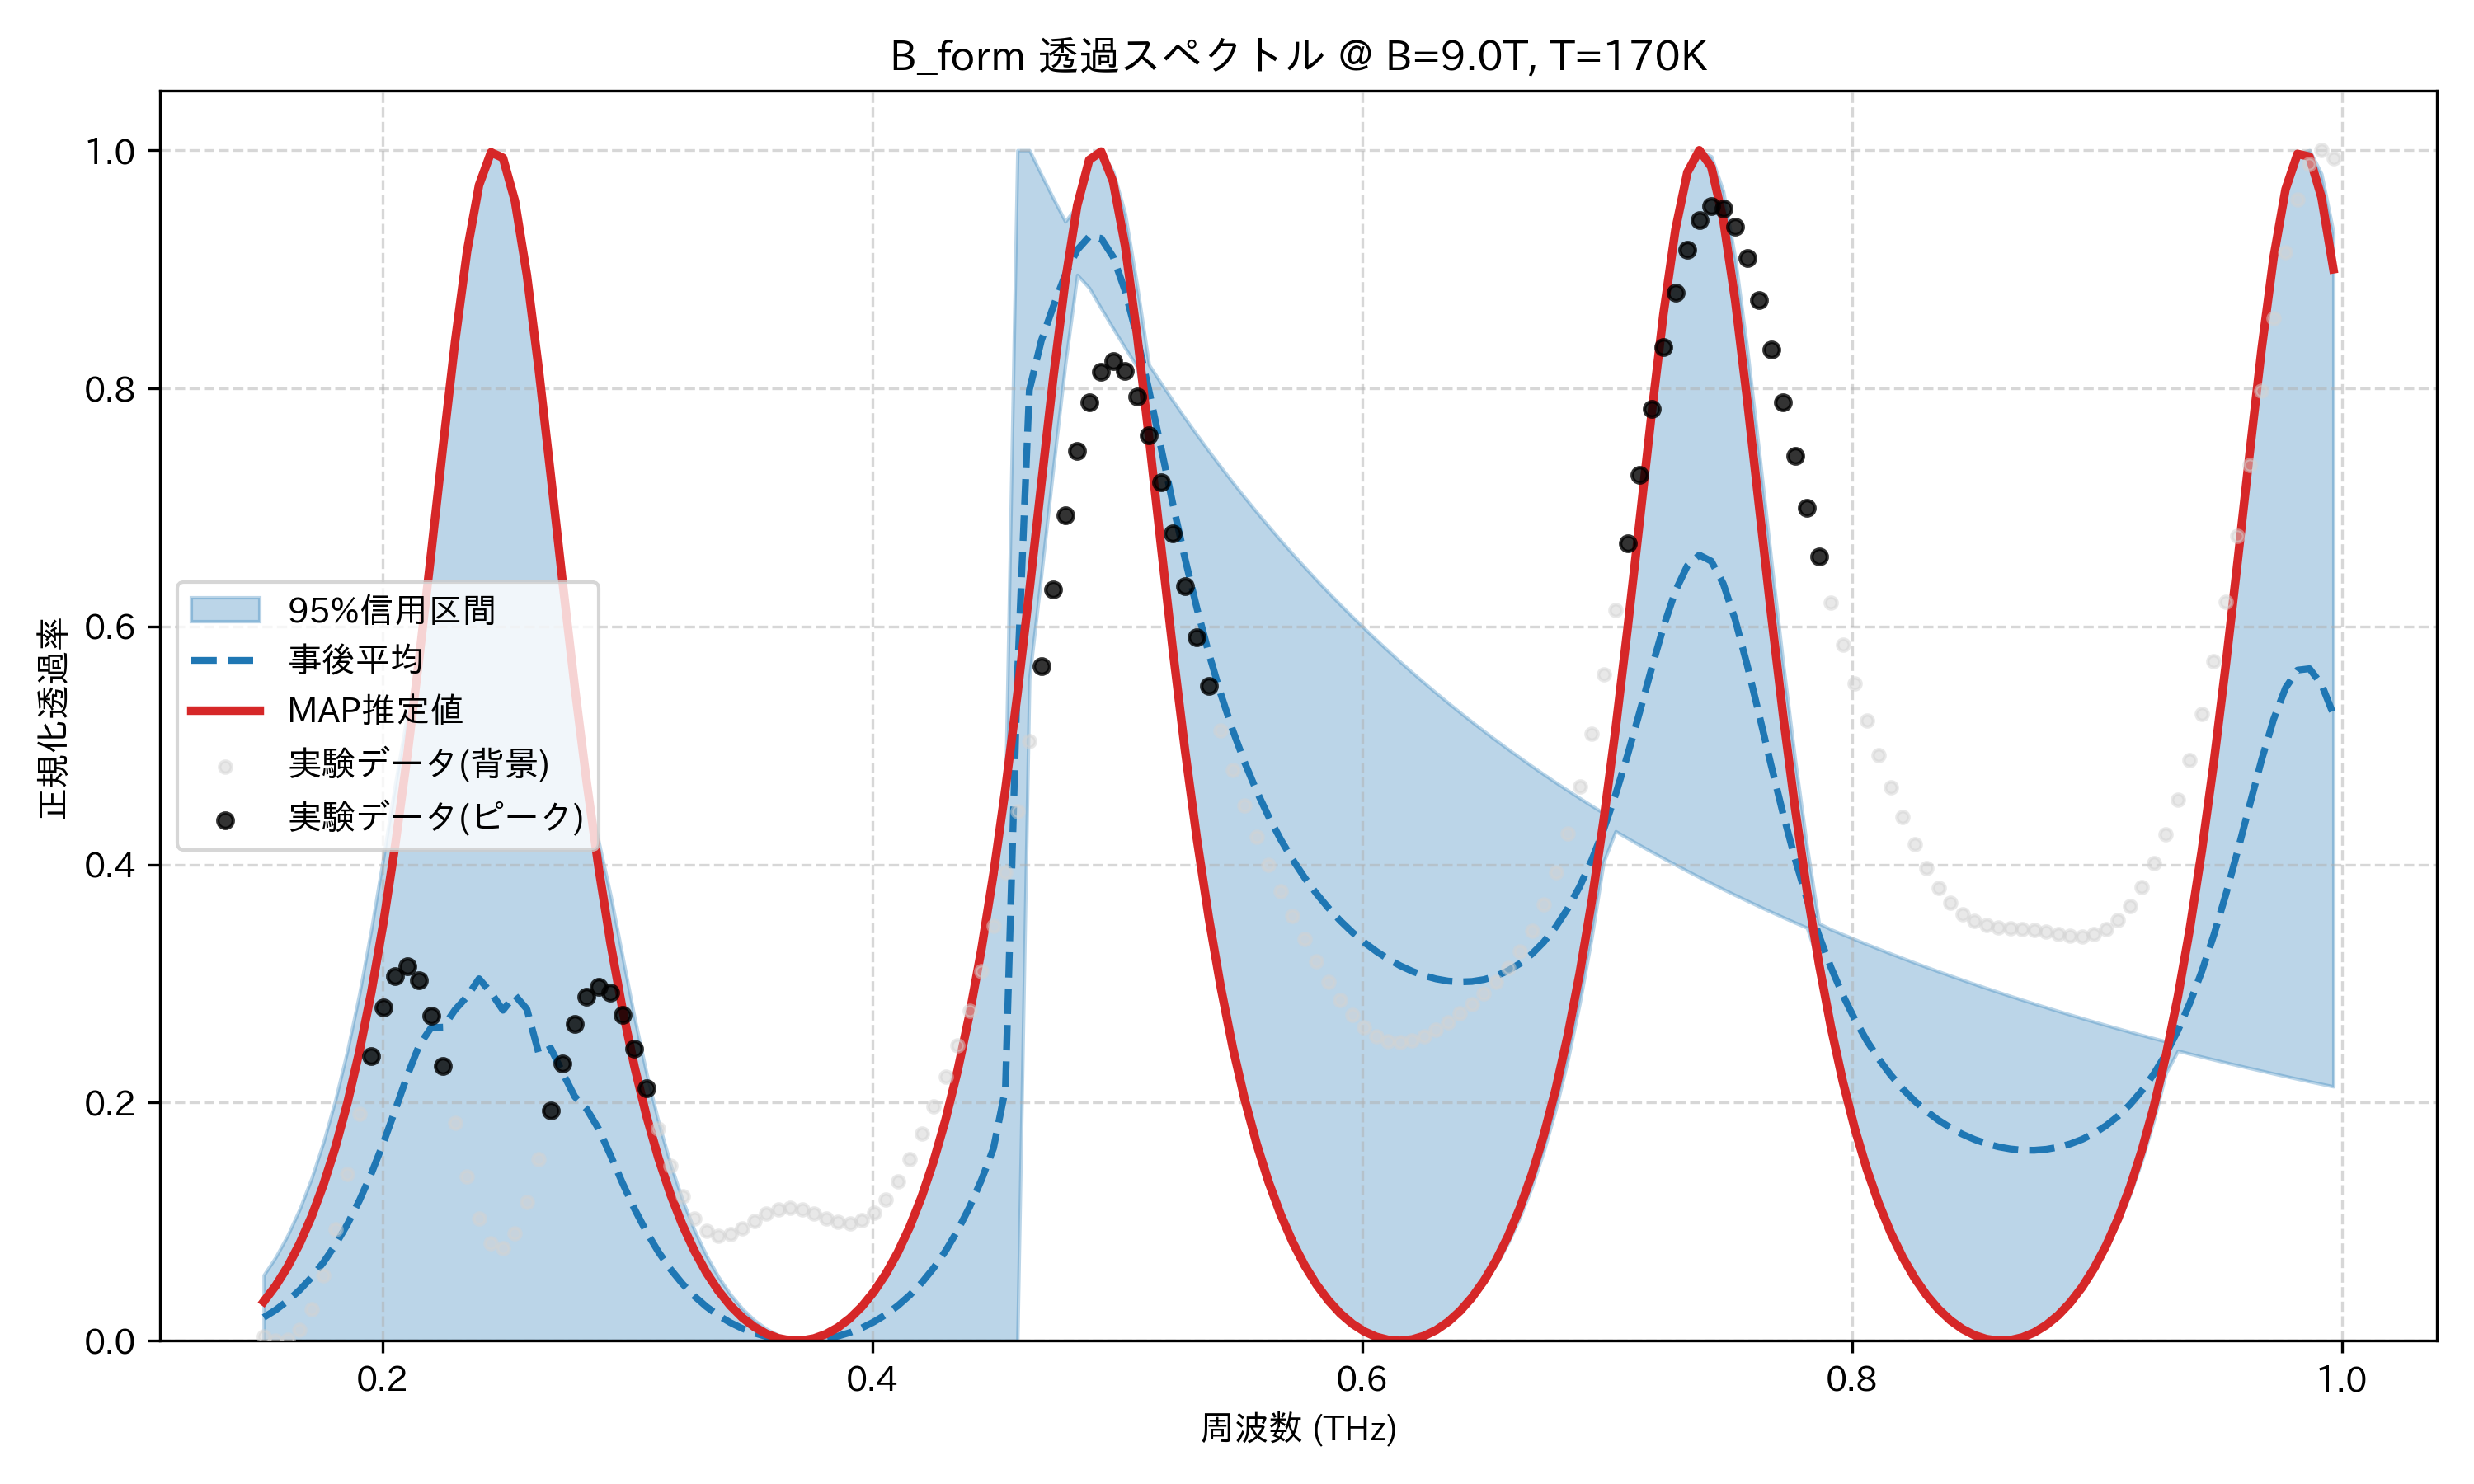

Source data for this figure (header and first rows):
frequency_thz, mean_transmission, map_transmission, lower_95, upper_95, observed_normalized
0.1514, 0.01961, 0.03292, 1.1121755485060448e-08, 0.05519, 0.00334
0.1563, 0.0259, 0.04619, 1.009708726296474e-08, 0.07033, 0.0
0.1612, 0.0335, 0.06227, 9.221759850757385e-09, 0.08865, 0.0009502
0.1661, 0.04257, 0.08151, 8.462016710791003e-09, 0.1106, 0.009057
0.171, 0.05332, 0.1043, 7.781290641023247e-09, 0.1366, 0.02664
0.1759, 0.06597, 0.1313, 7.166815488876127e-09, 0.1671, 0.05488
0.1808, 0.08076, 0.1629, 6.606797971006629e-09, 0.2028, 0.09339
0.1856, 0.09796, 0.1999, 6.076814002933654e-09, 0.2441, 0.1399
0.1905, 0.1178, 0.243, 5.570623461441532e-09, 0.2918, 0.1904
0.1954, 0.1405, 0.293, 5.146959495528373e-09, 0.3463, 0.2391
0.2003, 0.1661, 0.3508, 4.758926330641097e-09, 0.4061, 0.2797
0.2052, 0.194, 0.4168, 4.375566308867926e-09, 0.4682, 0.3061
0.2101, 0.2227, 0.4912, 4.003589045329133e-09, 0.5258, 0.3143
0.2149, 0.2483, 0.5735, 3.6421177349938915e-09, 0.5733, 0.3026
0.2198, 0.2631, 0.6617, 3.353800354740619e-09, 0.6615, 0.2731
0.2247, 0.2634, 0.7523, 3.084033701662136e-09, 0.7521, 0.2309
0.2296, 0.2781, 0.8394, 2.8246412996914652e-09, 0.8392, 0.1833
0.2345, 0.2891, 0.9151, 2.5980180325854446e-09, 0.9149, 0.1383
0.2394, 0.3041, 0.9707, 2.3917541813027195e-09, 0.9704, 0.1028
0.2443, 0.2925, 0.9982, 2.213134014833334e-09, 0.998, 0.08192
0.2491, 0.2776, 0.9936, 2.070777456288e-09, 0.9933, 0.07786
0.254, 0.2902, 0.9574, 1.9714089609839374e-09, 0.9571, 0.09033
0.2589, 0.2786, 0.8952, 1.9482789142263405e-09, 0.8949, 0.1168
0.2638, 0.2411, 0.8153, 1.924797395173343e-09, 0.8151, 0.1529
0.2687, 0.2456, 0.7265, 1.8454797626690344e-09, 0.7263, 0.1935
0.2736, 0.2249, 0.6361, 1.7648111167957712e-09, 0.6359, 0.2331
0.2785, 0.2051, 0.5493, 1.7021949630322734e-09, 0.5491, 0.2662
0.2833, 0.1947, 0.4691, 1.6431396357411047e-09, 0.469, 0.2887
0.2882, 0.1779, 0.3971, 1.5976260325807068e-09, 0.4191, 0.2975
0.2931, 0.1556, 0.3335, 1.561273257677722e-09, 0.3739, 0.2921
0.298, 0.1323, 0.278, 1.523784904549873e-09, 0.3224, 0.2737
0.3029, 0.1107, 0.23, 1.474180529057594e-09, 0.2711, 0.2457
0.3078, 0.0914, 0.1887, 1.4065781565496328e-09, 0.2245, 0.2123
0.3127, 0.07463, 0.1533, 1.362361311755903e-09, 0.1837, 0.178
0.3175, 0.06021, 0.1231, 1.300221018149345e-09, 0.1484, 0.1467
0.3224, 0.04791, 0.09742, 1.239772105300462e-09, 0.1184, 0.1211
0.3273, 0.03748, 0.07567, 1.18451023302483e-09, 0.09306, 0.1028
0.3322, 0.02869, 0.05737, 1.1331904814640447e-09, 0.0717, 0.09199
0.3371, 0.02134, 0.04213, 1.084689748272704e-09, 0.05385, 0.088
0.342, 0.01529, 0.02961, 1.0421983633274342e-09, 0.03912, 0.08941
0.3468, 0.01038, 0.01954, 1.0022034362823097e-09, 0.02708, 0.09433
0.3517, 0.006509, 0.01171, 9.641119396382814e-10, 0.0175, 0.1007
0.3566, 0.003594, 0.005962, 9.295104608997738e-10, 0.01014, 0.1065
0.3615, 0.00157, 0.00217, 8.987599525821058e-10, 0.004839, 0.1104
0.3664, 0.0003939, 0.0002607, 8.650695338828646e-10, 0.001484, 0.1116
0.3713, 3.8664607184900206e-05, 0.0001943, 0.0, 0.0001871, 0.1102
0.3762, 0.000496, 0.00197, 7.881229870480327e-10, 0.001962, 0.1068
0.381, 0.001774, 0.005623, 7.416269835050171e-10, 0.005615, 0.1028
0.3859, 0.003898, 0.01123, 6.965772474803319e-10, 0.01122, 0.0996
0.3908, 0.00691, 0.0189, 6.566477911082312e-10, 0.01889, 0.09861
0.3957, 0.01087, 0.0288, 6.178127683636344e-10, 0.02879, 0.101
0.4006, 0.01587, 0.04113, 5.754564853740649e-10, 0.04112, 0.1075
0.4055, 0.02201, 0.05617, 5.299071959108396e-10, 0.05615, 0.1185
0.4104, 0.02942, 0.07423, 4.715418344090614e-10, 0.07421, 0.1336
0.4152, 0.03827, 0.09572, 4.0553876682727274e-10, 0.09569, 0.1523
0.4201, 0.04876, 0.1211, 3.4234055260838295e-10, 0.1211, 0.1737
0.425, 0.06112, 0.151, 2.8654123244455226e-10, 0.1509, 0.1971
0.4299, 0.07562, 0.186, 2.350015699193348e-10, 0.1859, 0.2219
0.4348, 0.09258, 0.2268, 1.758257858681947e-10, 0.2267, 0.2484
0.4397, 0.1123, 0.2743, 1.2464173561206784e-10, 0.2742, 0.2775
... 114 more rows
